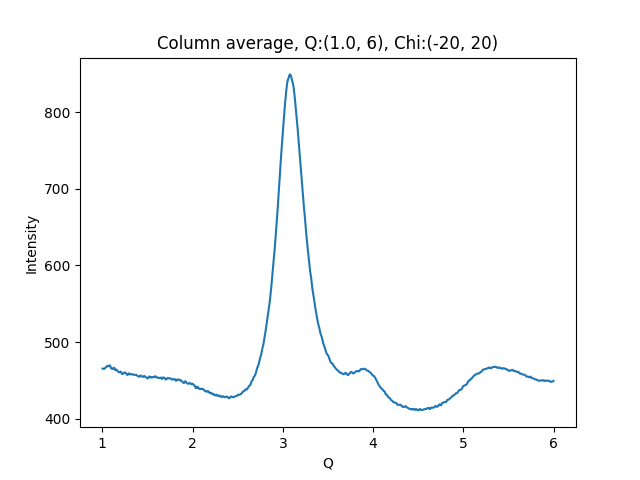

The file beside this chart, header and first rows:
1.002500000715255801e+00, 4.652167358398437500e+02
1.007500001429795677e+00, 4.648091735839843750e+02
1.012500002144335332e+00, 4.650180664062500000e+02
1.017500002858875208e+00, 4.650694885253906250e+02
1.022500003573414862e+00, 4.650328979492187500e+02
1.027500004287954516e+00, 4.654161376953125000e+02
1.032500005002494392e+00, 4.662605285644531250e+02
1.037500005717034268e+00, 4.669719543457031250e+02
1.042500006431573922e+00, 4.671630859375000000e+02
1.047500007146113798e+00, 4.674602050781250000e+02
1.052500007860653453e+00, 4.684317932128906250e+02
1.057500008575193329e+00, 4.689634704589843750e+02
1.062500009289732983e+00, 4.689905090332031250e+02
1.067500010004272637e+00, 4.685123901367187500e+02
1.072500010718812513e+00, 4.683236389160156250e+02
1.077500011433352389e+00, 4.692100524902343750e+02
1.082500012147892043e+00, 4.694715576171875000e+02
1.087500012862431920e+00, 4.688435668945312500e+02
1.092500013576971796e+00, 4.670701599121093750e+02
1.097500014291511228e+00, 4.657342834472656250e+02
1.102500015006051104e+00, 4.652585144042968750e+02
1.107500015720590758e+00, 4.654873962402343750e+02
1.112500016435130634e+00, 4.650632629394531250e+02
1.117500017149670510e+00, 4.648753662109375000e+02
1.122500017864210164e+00, 4.653327331542968750e+02
1.127500018578750041e+00, 4.662160339355468750e+02
1.132500019293289695e+00, 4.663281860351562500e+02
1.137500020007829349e+00, 4.644144592285156250e+02
1.142500020722369225e+00, 4.634951171875000000e+02
1.147500021436909101e+00, 4.630908508300781250e+02
1.152500022151448755e+00, 4.638825988769531250e+02
1.157500022865988631e+00, 4.638791503906250000e+02
1.162500023580528286e+00, 4.633106079101562500e+02
1.167500024295068162e+00, 4.622572631835937500e+02
1.172500025009608038e+00, 4.615723571777343750e+02
1.177500025724147470e+00, 4.611295776367187500e+02
1.182500026438687346e+00, 4.605970458984375000e+02
1.187500027153227222e+00, 4.607333984375000000e+02
1.192500027867766876e+00, 4.603614501953125000e+02
1.197500028582306753e+00, 4.610592346191406250e+02
1.202500029296846407e+00, 4.613161010742187500e+02
1.207500030011386283e+00, 4.608671875000000000e+02
1.212500030725925937e+00, 4.594174499511718750e+02
1.217500031440465591e+00, 4.582285156250000000e+02
1.222500032155005467e+00, 4.581955566406250000e+02
1.227500032869545343e+00, 4.584877319335937500e+02
1.232500033584084997e+00, 4.589692077636718750e+02
1.237500034298624874e+00, 4.594588012695312500e+02
1.242500035013164528e+00, 4.597839660644531250e+02
1.247500035727704182e+00, 4.603020629882812500e+02
1.252500036442244058e+00, 4.602360229492187500e+02
1.257500037156783712e+00, 4.597398986816406250e+02
1.262500037871323588e+00, 4.590374145507812500e+02
1.267500038585863464e+00, 4.583380737304687500e+02
1.272500039300403119e+00, 4.575510253906250000e+02
1.277500040014942995e+00, 4.569509277343750000e+02
1.282500040729482649e+00, 4.571867370605468750e+02
1.287500041444022525e+00, 4.582503662109375000e+02
1.292500042158562179e+00, 4.590192260742187500e+02
1.297500042873101833e+00, 4.588802490234375000e+02
1.302500043587641709e+00, 4.583027343750000000e+02
... 939 more rows
